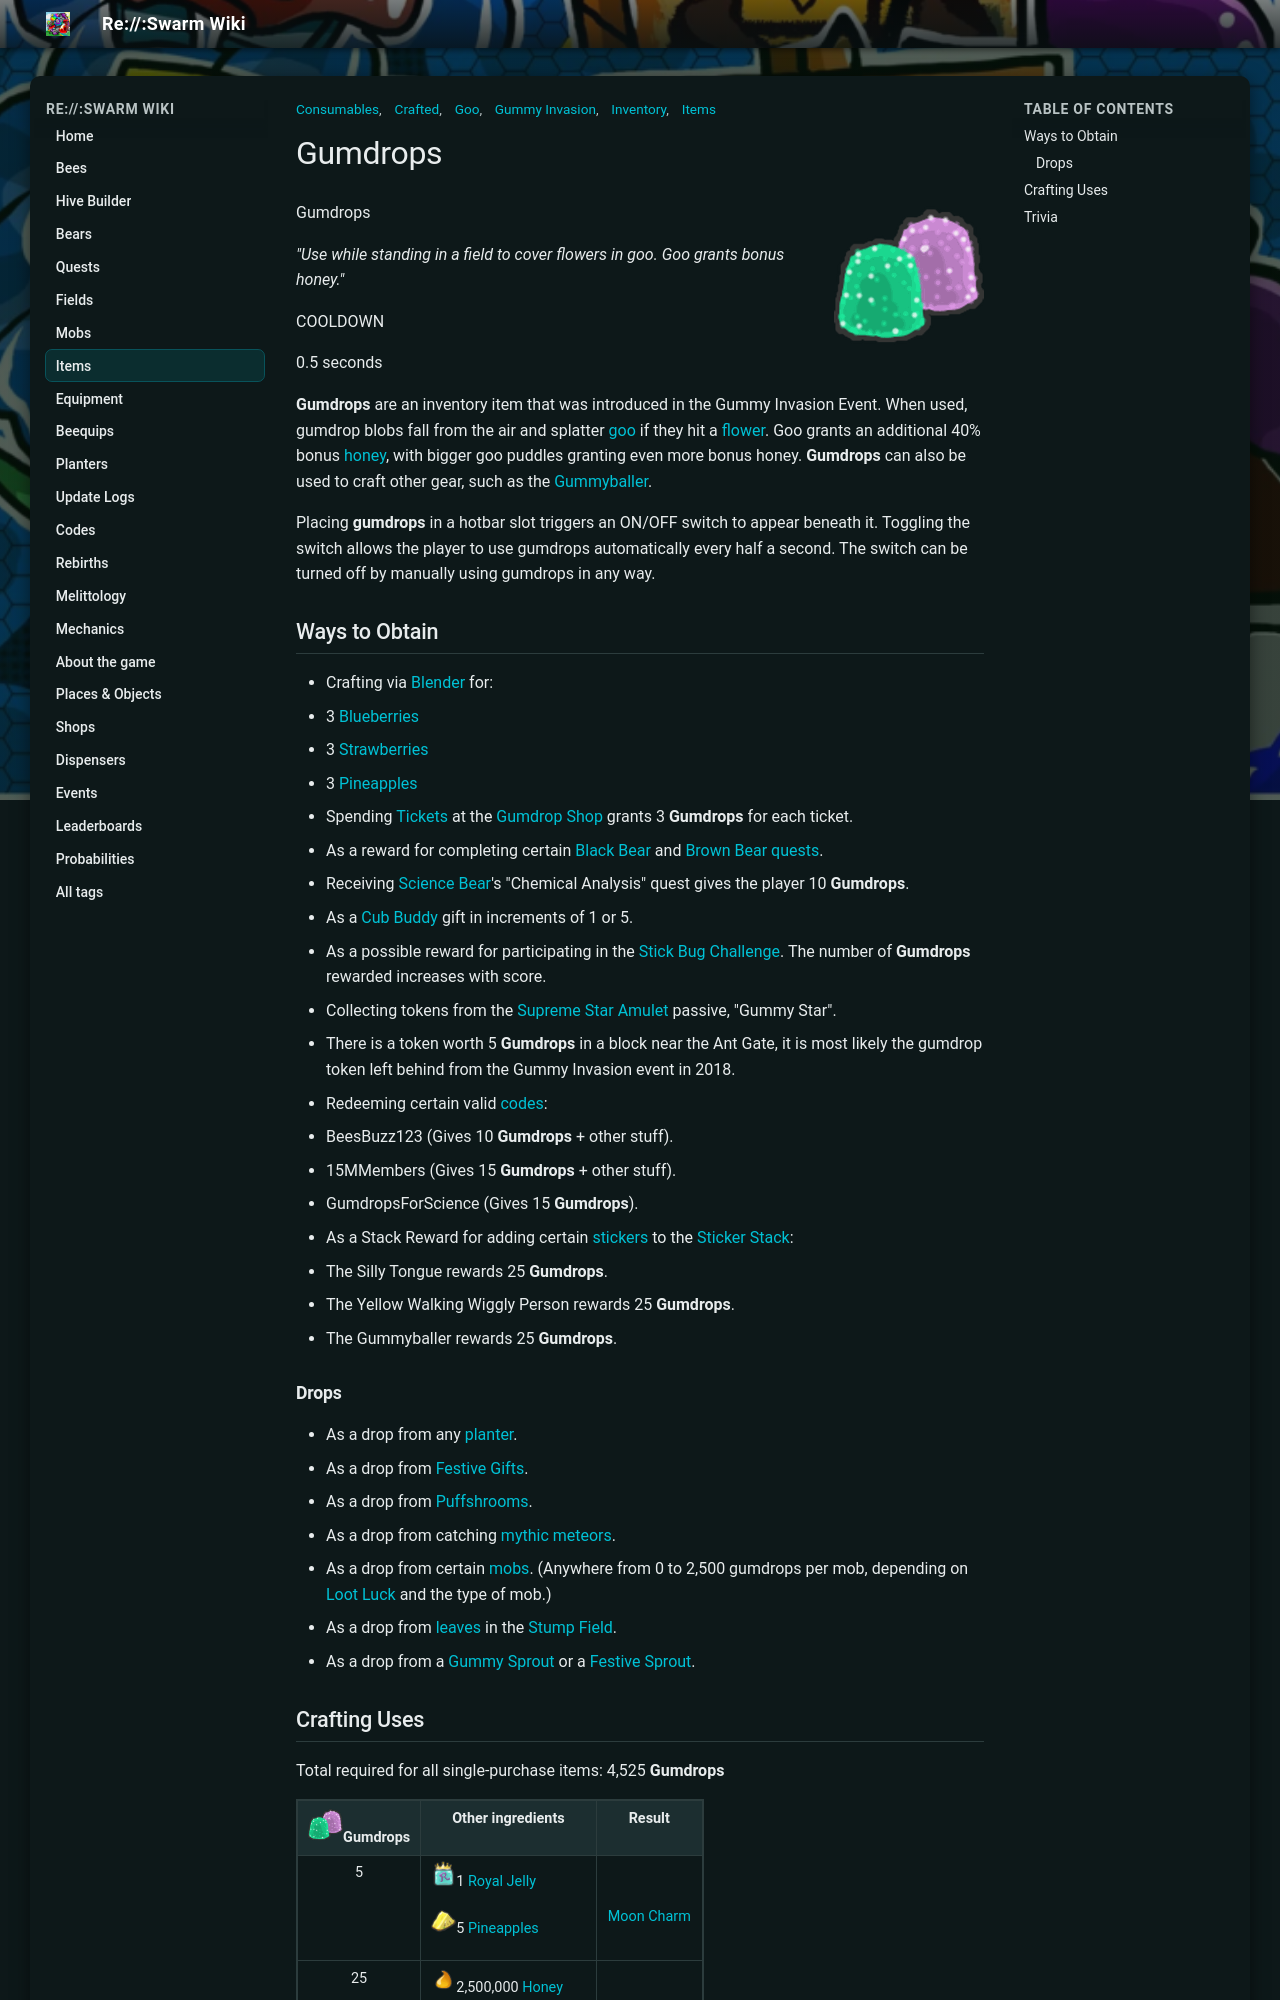

repository: JoaoFranciscoFE/reswarm-wiki · page: gumdrops.html · generator: mkdocs

---
title: "Gumdrops"
tags: ["Items", "Inventory", "Gummy Invasion", "Crafted", "Consumables", "Goo"]
---

# Gumdrops

![Gumdrops](img/Gumdrops.png){ align=right width=150 }

Gumdrops

*"Use while standing in a field to cover flowers in goo. Goo grants bonus honey."*

COOLDOWN

0.5 seconds

**Gumdrops** are an inventory item that was introduced in the Gummy Invasion Event. When used, gumdrop blobs fall from the air and splatter [goo](goo.md) if they hit a [flower](flowers.md). Goo grants an additional 40% bonus [honey](honey.md), with bigger goo puddles granting even more bonus honey. **Gumdrops** can also be used to craft other gear, such as the [Gummyballer](gummyballer.md).



Placing **gumdrops** in a hotbar slot triggers an ON/OFF switch to appear beneath it. Toggling the switch allows the player to use gumdrops automatically every half a second. The switch can be turned off by manually using gumdrops in any way.

## Ways to Obtain

* Crafting via [Blender](blender.md) for:
  * 3 [Blueberries](blueberry.md)
  * 3 [Strawberries](strawberry.md)
  * 3 [Pineapples](pineapple.md)
* Spending [Tickets](ticket.md) at the [Gumdrop Shop](gumdrop-shop.md) grants 3 **Gumdrops** for each ticket.
* As a reward for completing certain [Black Bear](black-bear.md) and [Brown Bear](brown-bear.md) [quests](quests.md).
* Receiving [Science Bear](science-bear.md)'s "Chemical Analysis" quest gives the player 10 **Gumdrops**.
* As a [Cub Buddy](cub-buddy.md#Skins) gift in increments of 1 or 5.
* As a possible reward for participating in the [Stick Bug Challenge](stick-bug-challenge.md). The number of **Gumdrops** rewarded increases with score.
* Collecting tokens from the [Supreme Star Amulet](star-amulet.md) passive, "Gummy Star".
* There is a token worth 5 **Gumdrops** in a block near the Ant Gate, it is most likely the gumdrop token left behind from the Gummy Invasion event in 2018.
* Redeeming certain valid [codes](codes.md):
  * BeesBuzz123 (Gives 10 **Gumdrops** + other stuff).
  * 15MMembers (Gives 15 **Gumdrops** + other stuff).
  * GumdropsForScience (Gives 15 **Gumdrops**).
* As a Stack Reward for adding certain [stickers](sticker.md) to the [Sticker Stack](sticker-stack.md):
  * The Silly Tongue rewards 25 **Gumdrops**.
  * The Yellow Walking Wiggly Person rewards 25 **Gumdrops**.
  * The Gummyballer rewards 25 **Gumdrops**.

### Drops

* As a drop from any [planter](planter.md).
* As a drop from [Festive Gifts](ability-tokens.md#Festive_Gift).
* As a drop from [Puffshrooms](puffshroom.md).
* As a drop from catching [mythic meteors](mythic-meteor-shower.md).
* As a drop from certain [mobs](mobs.md). (Anywhere from 0 to 2,500 gumdrops per mob, depending on [Loot Luck](system-page.md#Loot_Luck) and the type of mob.)
* As a drop from [leaves](leaves.md) in the [Stump Field](stump-field.md).
* As a drop from a [Gummy Sprout](sprout.md) or a [Festive Sprout](festive-bean.md).

## Crafting Uses

Total required for all single-purchase items: 4,525 **Gumdrops**

<table class="mw-collapsible mw-collapsed article-table">
<caption>
</caption>
<tbody><tr>
<th style="text-align: center"><img alt="Gumdrops" height="35" src="img/Gumdrops.png" width="35"/><strong class="mw-selflink selflink"><span class="color-template color-template-gumdrops color-template-background-clip">Gumdrops</span></strong>
</th>
<th>Other ingredients
</th>
<th style="text-align: center">Result
</th></tr>
<tr>
<td><div style="text-align: center;">5
</div></td>
<td><img alt="Royal Jelly" height="25" src="img/Royal_Jelly.png" width="25"/>1 <a href="royal-jelly.html"><span class="color-template color-template-royal-jelly color-template-background-clip">Royal Jelly</span></a><br/>
<p><img alt="Pineapple" height="25" src="img/Pineapple.png" width="25"/>5 <a href="pineapple.html"><span class="color-template color-template-pineapple color-template-background-clip">Pineapples</span></a>
</p>
</td>
<td><figure class="mw-halign-center" typeof="mw:Error mw:File"><figcaption></figcaption></figure><div style="text-align: center;"><a href="moon-charm.html"><span class="color-template color-template-moon-charm color-template-background-clip">Moon Charm</span></a>
</div></td></tr>
<tr>
<td><div style="text-align: center;">25
</div></td>
<td><img alt="Honey" height="25" src="img/Honey.png" width="25"/>2,500,000 <a href="honey.html"><span class="color-template color-template-honey">Honey</span></a><br/>
<p><img alt="Pineapple" height="25" src="img/Pineapple.png" width="25"/>100 <a href="pineapple.html"><span class="color-template color-template-pineapple color-template-background-clip">Pineapples</span></a><br/>
<img alt="Moon Charm" height="25" src="img/Moon_Charm.png" width="25"/>5 <a href="moon-charm.html"><span class="color-template color-template-moon-charm color-template-background-clip">Moon Charms</span></a>
</p>
</td>
<td><figure class="mw-halign-center" typeof="mw:Error mw:File"><figcaption></figcaption></figure><div style="text-align: center;"><a href="propeller-hat.html">Propeller Hat</a>
</div></td></tr>
<tr>
<td><div style="text-align: center;">50
</div></td>
<td><img alt="Royal Jelly" height="25" src="img/Royal_Jelly.png" width="25"/>10 <a href="royal-jelly.html"><span class="color-template color-template-royal-jelly color-template-background-clip">Royal Jellies</span></a>
</td>
<td><figure class="mw-halign-center" typeof="mw:Error mw:File"><figcaption></figcaption></figure><div style="text-align: center;"><a href="glue.html"><span class="color-template color-template-glue color-template-background-clip">Glue</span></a>
</div></td></tr>
<tr>
<td><div style="text-align: center;">2000
</div></td>
<td><img alt="Glue" height="25" src="img/Glue.png" width="25"/>1,500 <a href="glue.html"><span class="color-template color-template-glue color-template-background-clip">Glues</span></a><br/>
<p><img alt="Caustic Wax" height="25" src="img/Caustic_Wax.png" width="25"/>50 <a href="caustic-wax.html"><span class="color-template color-template-caustic-wax">Caustic Waxes</span></a><br/>
<img alt="Super Smoothie" height="25" src="img/Super_Smoothie.png" width="25"/>50 <a href="super-smoothie.html"><span class="color-template color-template-super-smoothie color-template-background-clip">Super Smoothies</span></a><br/>
<img alt="Turpentine" height="25" src="img/Turpentine.png" width="25"/>5 <a href="turpentine.html"><span class="color-template color-template-turpentine color-template-background-clip">Turpentines</span></a><br/>
<img alt="Satisfying Vial" height="25" src="img/Satisfying_Vial.png" width="25"/>5 <a href="satisfying-vial.html"><span class="color-template color-template-satisfying-vial color-template-background-clip">Satisfying Vials</span></a>
</p>
</td>
<td><figure class="mw-halign-center" typeof="mw:Error mw:File"><figcaption></figcaption></figure><div style="text-align: center;"><a href="gummyballer.html">Gummyballer</a>
</div></td></tr>
<tr>
<td><div style="text-align: center;">2500
</div></td>
<td>-
</td>
<td><figure class="mw-halign-center" typeof="mw:Error mw:File"><figcaption></figcaption></figure><div style="text-align: center;"><a href="gummy-bee.html">Gummy Bee</a>
</div></td></tr></tbody></table>
